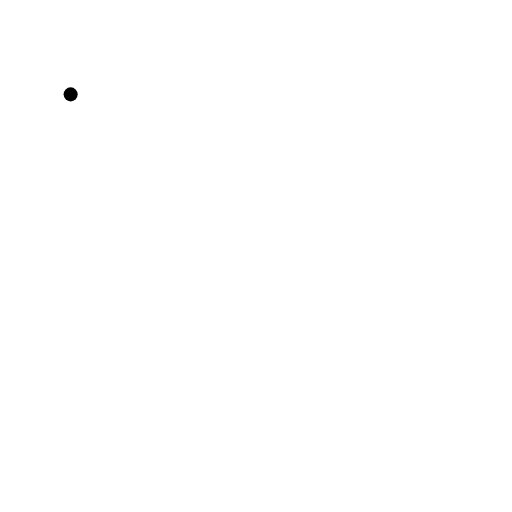
t = 0.00 s
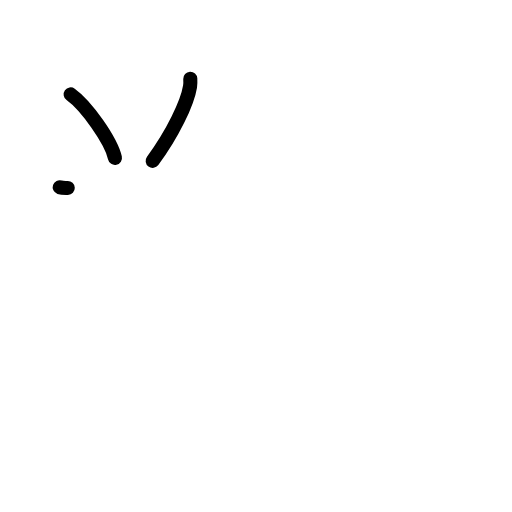
t = 2.17 s
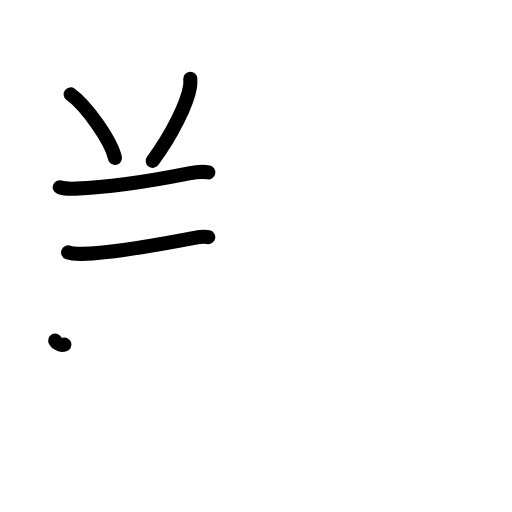
t = 4.38 s
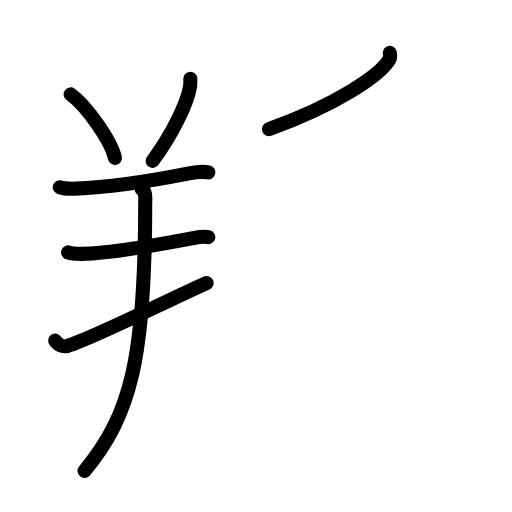
t = 6.63 s
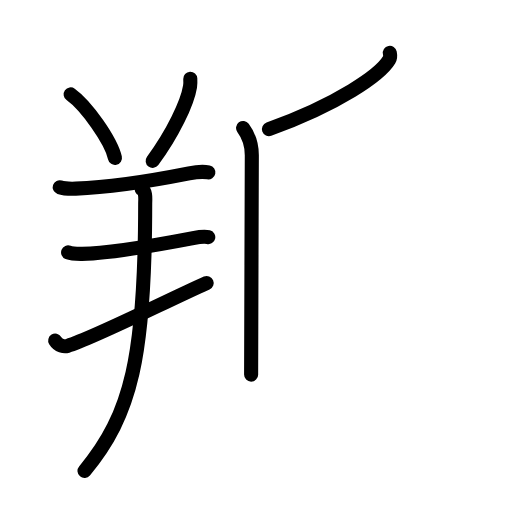
t = 7.17 s
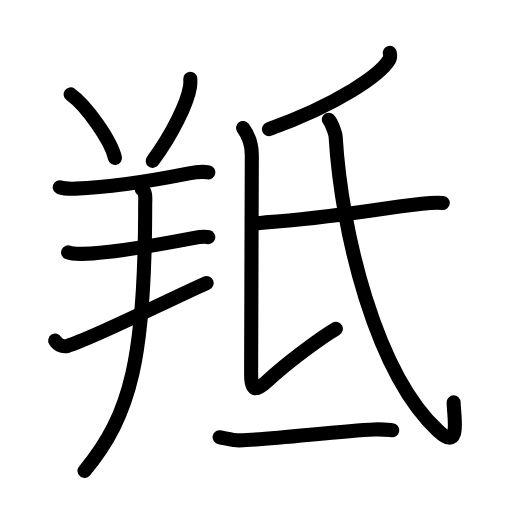
t = 11.00 s

The animated SVG that drew these frames (rendered in a browser with its animation timeline set to each time). Animation: 37 SMIL elements (animate=37); one cycle of 11.00 s.

<?xml version="1.0" encoding="UTF-8"?>
<!--
AniKanjiVG is licensed by CC-BY-SA Paul C. Sommerhoff (https://bitbucket.org/sommerhoff/anikanjivg).
AniKanjiVG uses KanjiVG which is licensed by CC-BY-SA Ulrich Apel (http://kanjivg.tagaini.net).
See also http://creativecommons.org/licenses/by-sa/3.0/
-->
<svg xmlns:kvg='http://kanjivg.tagaini.net' xmlns='http://www.w3.org/2000/svg' width='109' height='109' viewBox='0 0 109 109' style='fill:none;stroke:#000000;stroke-width:3;stroke-linecap:round;stroke-linejoin:round;' id="kvg:kanji_07f9d"><g id="kvg:07f9d" kvg:element="羝"><g id="kvg:07f9d-g1" kvg:element="羊" kvg:position="left" kvg:radical="general"><path id="kvg:07f9d-s1" kvg:type="㇔" d="M15.04,20.09c3.32,2.38,8.59,9.8,9.43,13.52"><animate attributeName="d" begin="0.0s" dur="1.0s" from="M15.04,20.09C15.04,20.09,15.04,20.09,15.04,20.09" to="M15.04,20.09c3.32,2.38,8.59,9.8,9.43,13.52" />
</path>
<path id="kvg:07f9d-s2" kvg:type="㇒" d="M40.51,16.75c0.02,0.41,0.05,1.06-0.05,1.66c-0.55,3.49-3.71,10.09-7.96,15.84"><animate attributeName="d" begin="1.0s" dur="0.5s" from="M40.51,16.75C40.51,16.75,40.51,16.75,40.51,16.75" to="M40.51,16.75c0.02,0.41,0.05,1.06-0.05,1.66" />
<animate attributeName="d" begin="1.5s" dur="0.5s" from="M40.51,16.75c0.02,0.41,0.05,1.06-0.05,1.66c0,0,0,0,0,0,0" to="M40.51,16.75c0.02,0.41,0.05,1.06-0.05,1.66c-0.55,3.49-3.71,10.09-7.96,15.84" />
<animate attributeName="d" begin="0s" dur="1.0s" from="M-100,-100" to="M-100,-100" />
</path>
<path id="kvg:07f9d-s3" kvg:type="㇐" d="M12.71,39.86c0.89,0.3,2.52,0.33,3.42,0.3c6.32-0.21,16.12-1.66,24.11-3.24c1.46-0.29,3.38-0.36,4.12-0.21"><animate attributeName="d" begin="2.0s" dur="0.3333333333333333s" from="M12.71,39.86C12.71,39.86,12.71,39.86,12.71,39.86" to="M12.71,39.86c0.89,0.3,2.52,0.33,3.42,0.3" />
<animate attributeName="d" begin="2.3333333333333335s" dur="0.3333333333333333s" from="M12.71,39.86c0.89,0.3,2.52,0.33,3.42,0.3c0,0,0,0,0,0,0" to="M12.71,39.86c0.89,0.3,2.52,0.33,3.42,0.3c6.32-0.21,16.12-1.66,24.11-3.24" />
<animate attributeName="d" begin="2.6666666666666665s" dur="0.3333333333333333s" from="M12.71,39.86c0.89,0.3,2.52,0.33,3.42,0.3c6.32-0.21,16.12-1.66,24.11-3.24c0,0,0,0,0,0,0" to="M12.71,39.86c0.89,0.3,2.52,0.33,3.42,0.3c6.32-0.21,16.12-1.66,24.11-3.24c1.46-0.29,3.38-0.36,4.12-0.21" />
<animate attributeName="d" begin="0s" dur="2.0s" from="M-100,-100" to="M-100,-100" />
</path>
<path id="kvg:07f9d-s4" kvg:type="㇐" d="M14.5,53.73c0.78,0.31,2.21,0.32,2.99,0.31C23.5,54,35.5,51.75,41.11,50.68c1.28-0.24,2.58-0.35,3.23-0.2"><animate attributeName="d" begin="3.0s" dur="0.3333333333333333s" from="M14.5,53.73C14.5,53.73,14.5,53.73,14.5,53.73" to="M14.5,53.73c0.78,0.31,2.21,0.32,2.99,0.31" />
<animate attributeName="d" begin="3.3333333333333335s" dur="0.3333333333333333s" from="M14.5,53.73c0.78,0.31,2.21,0.32,2.99,0.31c0,0,0,0,0,0,0" to="M14.5,53.73c0.78,0.31,2.21,0.32,2.99,0.31C23.5,54,35.5,51.75,41.11,50.68" />
<animate attributeName="d" begin="3.6666666666666665s" dur="0.3333333333333333s" from="M14.5,53.73c0.78,0.31,2.21,0.32,2.99,0.31C23.5,54,35.5,51.75,41.11,50.68c0,0,0,0,0,0,0" to="M14.5,53.73c0.78,0.31,2.21,0.32,2.99,0.31C23.5,54,35.5,51.75,41.11,50.68c1.28-0.24,2.58-0.35,3.23-0.2" />
<animate attributeName="d" begin="0s" dur="3.0s" from="M-100,-100" to="M-100,-100" />
</path>
<path id="kvg:07f9d-s5" kvg:type="㇐" d="M11.75,72.52c0.68,1.12,1.94,1.32,2.62,1.12c5.26-1.53,21.13-9.6,29.63-13.39"><animate attributeName="d" begin="4.0s" dur="0.5s" from="M11.75,72.52C11.75,72.52,11.75,72.52,11.75,72.52" to="M11.75,72.52c0.68,1.12,1.94,1.32,2.62,1.12" />
<animate attributeName="d" begin="4.5s" dur="0.5s" from="M11.75,72.52c0.68,1.12,1.94,1.32,2.62,1.12c0,0,0,0,0,0,0" to="M11.75,72.52c0.68,1.12,1.94,1.32,2.62,1.12c5.26-1.53,21.13-9.6,29.63-13.39" />
<animate attributeName="d" begin="0s" dur="4.0s" from="M-100,-100" to="M-100,-100" />
</path>
<path id="kvg:07f9d-s6" kvg:type="㇒" d="M30.18,40.31c0.96,0.39,0.73,2.23,0.73,3.04c0,32.4-2.92,44.9-12.92,56.9"><animate attributeName="d" begin="5.0s" dur="0.5s" from="M30.18,40.31C30.18,40.31,30.18,40.31,30.18,40.31" to="M30.18,40.31c0.96,0.39,0.73,2.23,0.73,3.04" />
<animate attributeName="d" begin="5.5s" dur="0.5s" from="M30.18,40.31c0.96,0.39,0.73,2.23,0.73,3.04c0,0,0,0,0,0,0" to="M30.18,40.31c0.96,0.39,0.73,2.23,0.73,3.04c0,32.4-2.92,44.9-12.92,56.9" />
<animate attributeName="d" begin="0s" dur="5.0s" from="M-100,-100" to="M-100,-100" />
</path>
</g>
<g id="kvg:07f9d-g2" kvg:position="right"><g id="kvg:07f9d-g3" kvg:element="氏" kvg:position="top"><path id="kvg:07f9d-s7" kvg:type="㇒" d="M82.99,11.25c0.08,0.38,0.16,0.97-0.16,1.51c-1.9,3.17-10.8,9.42-25.58,14.74"><animate attributeName="d" begin="6.0s" dur="0.5s" from="M82.99,11.25C82.99,11.25,82.99,11.25,82.99,11.25" to="M82.99,11.25c0.08,0.38,0.16,0.97-0.16,1.51" />
<animate attributeName="d" begin="6.5s" dur="0.5s" from="M82.99,11.25c0.08,0.38,0.16,0.97-0.16,1.51c0,0,0,0,0,0,0" to="M82.99,11.25c0.08,0.38,0.16,0.97-0.16,1.51c-1.9,3.17-10.8,9.42-25.58,14.74" />
<animate attributeName="d" begin="0s" dur="6.0s" from="M-100,-100" to="M-100,-100" />
</path>
<path id="kvg:07f9d-s8" kvg:type="㇙" d="M51.75,27.25c0.98,1.31,1.86,3.34,1.86,5.81s-0.15,42.85-0.15,46.69c0,3.84,1.19,3.53,3.65,1.19C61,77.25,68.5,71.75,71.5,70"><animate attributeName="d" begin="7.0s" dur="0.3333333333333333s" from="M51.75,27.25C51.75,27.25,51.75,27.25,51.75,27.25" to="M51.75,27.25c0.98,1.31,1.86,3.34,1.86,5.81s-0.15,42.85-0.15,46.69" />
<animate attributeName="d" begin="7.333333333333333s" dur="0.3333333333333333s" from="M51.75,27.25c0.98,1.31,1.86,3.34,1.86,5.81s-0.15,42.85-0.15,46.69c0,0,0,0,0,0,0" to="M51.75,27.25c0.98,1.31,1.86,3.34,1.86,5.81s-0.15,42.85-0.15,46.69c0,3.84,1.19,3.53,3.65,1.19" />
<animate attributeName="d" begin="7.666666666666667s" dur="0.3333333333333333s" from="M51.75,27.25c0.98,1.31,1.86,3.34,1.86,5.81s-0.15,42.85-0.15,46.69c0,3.84,1.19,3.53,3.65,1.19c0,0,0,0,0,0,0" to="M51.75,27.25c0.98,1.31,1.86,3.34,1.86,5.81s-0.15,42.85-0.15,46.69c0,3.84,1.19,3.53,3.65,1.19C61,77.25,68.5,71.75,71.5,70" />
<animate attributeName="d" begin="0s" dur="7.0s" from="M-100,-100" to="M-100,-100" />
</path>
<path id="kvg:07f9d-s9" kvg:type="㇐" d="M54,47.52c0.67,0.13,1.9-0.13,2.57-0.18c14.59-1.08,21.62-2.59,33.25-3.94c1.1-0.13,3.87-0.24,4.43-0.18"><animate attributeName="d" begin="8.0s" dur="0.3333333333333333s" from="M54,47.52C54,47.52,54,47.52,54,47.52" to="M54,47.52c0.67,0.13,1.9-0.13,2.57-0.18" />
<animate attributeName="d" begin="8.333333333333334s" dur="0.3333333333333333s" from="M54,47.52c0.67,0.13,1.9-0.13,2.57-0.18c0,0,0,0,0,0,0" to="M54,47.52c0.67,0.13,1.9-0.13,2.57-0.18c14.59-1.08,21.62-2.59,33.25-3.94" />
<animate attributeName="d" begin="8.666666666666666s" dur="0.3333333333333333s" from="M54,47.52c0.67,0.13,1.9-0.13,2.57-0.18c14.59-1.08,21.62-2.59,33.25-3.94c0,0,0,0,0,0,0" to="M54,47.52c0.67,0.13,1.9-0.13,2.57-0.18c14.59-1.08,21.62-2.59,33.25-3.94c1.1-0.13,3.87-0.24,4.43-0.18" />
<animate attributeName="d" begin="0s" dur="8.0s" from="M-100,-100" to="M-100,-100" />
</path>
<path id="kvg:07f9d-s10" kvg:type="㇂" d="M70,25.5c0.47,0.46,1.41,2.78,1.46,3.67c1.19,20.05,8.46,50.21,21.86,62.59c4.95,4.57,3.26-3.28,3.26-6.09"><animate attributeName="d" begin="9.0s" dur="0.3333333333333333s" from="M70,25.5C70,25.5,70,25.5,70,25.5" to="M70,25.5c0.47,0.46,1.41,2.78,1.46,3.67" />
<animate attributeName="d" begin="9.333333333333334s" dur="0.3333333333333333s" from="M70,25.5c0.47,0.46,1.41,2.78,1.46,3.67c0,0,0,0,0,0,0" to="M70,25.5c0.47,0.46,1.41,2.78,1.46,3.67c1.19,20.05,8.46,50.21,21.86,62.59" />
<animate attributeName="d" begin="9.666666666666666s" dur="0.3333333333333333s" from="M70,25.5c0.47,0.46,1.41,2.78,1.46,3.67c1.19,20.05,8.46,50.21,21.86,62.59c0,0,0,0,0,0,0" to="M70,25.5c0.47,0.46,1.41,2.78,1.46,3.67c1.19,20.05,8.46,50.21,21.86,62.59c4.95,4.57,3.26-3.28,3.26-6.09" />
<animate attributeName="d" begin="0s" dur="9.0s" from="M-100,-100" to="M-100,-100" />
</path>
</g>
<g id="kvg:07f9d-g4" kvg:element="一" kvg:position="bottom"><path id="kvg:07f9d-s11" kvg:type="㇐" d="M46.75,93.08c1.1,0.18,3.11,0.71,4.21,0.68c7.79-0.26,21.04-2.01,28.69-2.33c1.83-0.08,2.93,0.08,3.85,0.17"><animate attributeName="d" begin="10.0s" dur="0.3333333333333333s" from="M46.75,93.08C46.75,93.08,46.75,93.08,46.75,93.08" to="M46.75,93.08c1.1,0.18,3.11,0.71,4.21,0.68" />
<animate attributeName="d" begin="10.333333333333334s" dur="0.3333333333333333s" from="M46.75,93.08c1.1,0.18,3.11,0.71,4.21,0.68c0,0,0,0,0,0,0" to="M46.75,93.08c1.1,0.18,3.11,0.71,4.21,0.68c7.79-0.26,21.04-2.01,28.69-2.33" />
<animate attributeName="d" begin="10.666666666666666s" dur="0.3333333333333333s" from="M46.75,93.08c1.1,0.18,3.11,0.71,4.21,0.68c7.79-0.26,21.04-2.01,28.69-2.33c0,0,0,0,0,0,0" to="M46.75,93.08c1.1,0.18,3.11,0.71,4.21,0.68c7.79-0.26,21.04-2.01,28.69-2.33c1.83-0.08,2.93,0.08,3.85,0.17" />
<animate attributeName="d" begin="0s" dur="10.0s" from="M-100,-100" to="M-100,-100" />
</path>
</g>
</g>
</g>
</svg>
